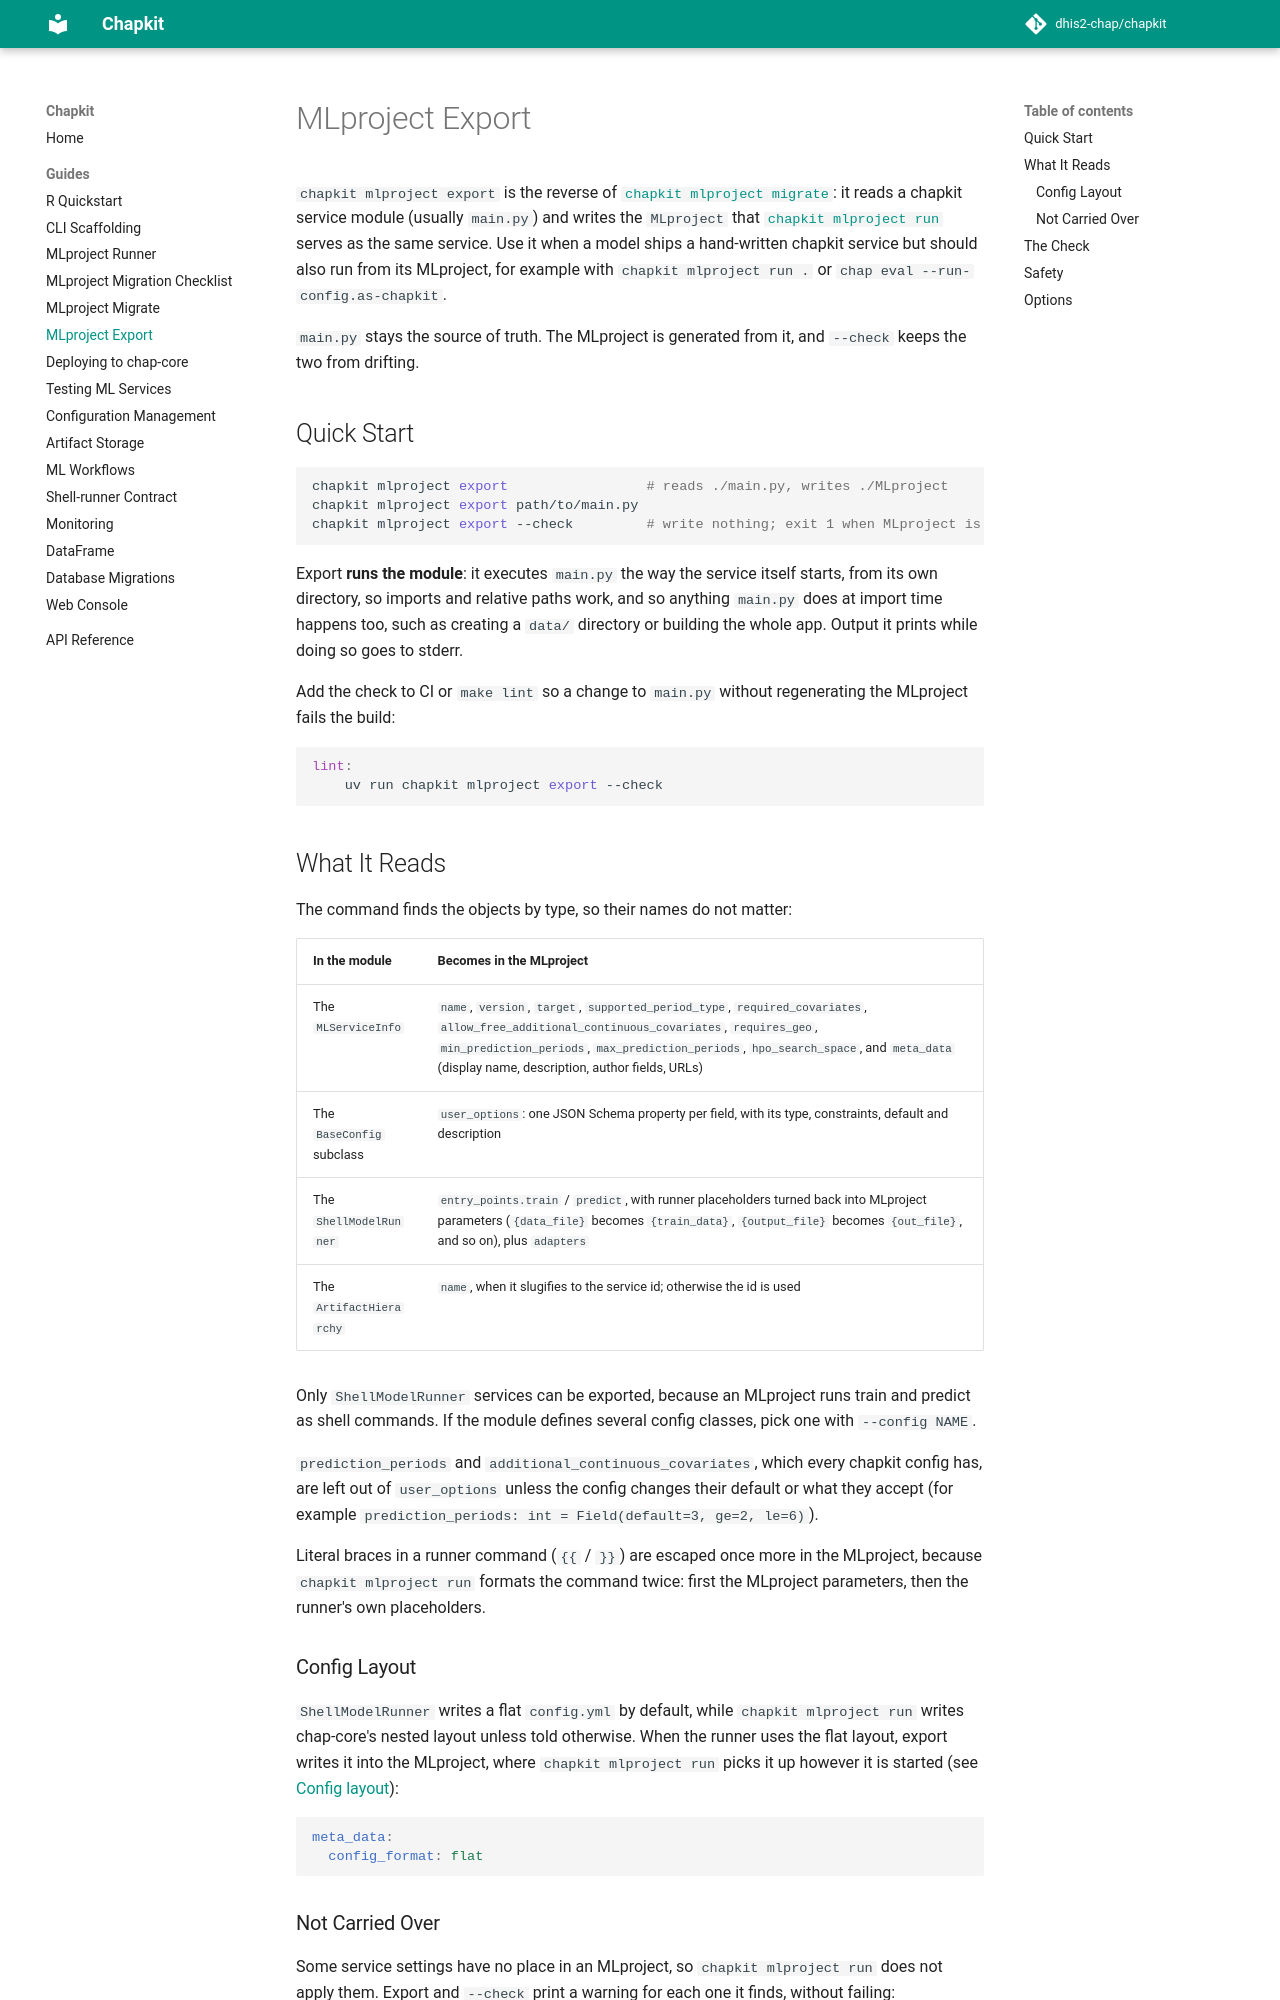

repository: dhis2-chap/chapkit · page: guides/mlproject-export/index.html · generator: mkdocs

# MLproject Export

`chapkit mlproject export` is the reverse of [`chapkit mlproject migrate`](mlproject-migrate.md): it reads a chapkit service module (usually `main.py`) and writes the `MLproject` that [`chapkit mlproject run`](mlproject-runner.md) serves as the same service. Use it when a model ships a hand-written chapkit service but should also run from its MLproject, for example with `chapkit mlproject run .` or `chap eval --run-config.as-chapkit`.

`main.py` stays the source of truth. The MLproject is generated from it, and `--check` keeps the two from drifting.

## Quick Start

```bash
chapkit mlproject export                 # reads ./main.py, writes ./MLproject
chapkit mlproject export path/to/main.py
chapkit mlproject export --check         # write nothing; exit 1 when MLproject is stale
```

Export **runs the module**: it executes `main.py` the way the service itself starts, from its own directory, so imports and relative paths work, and so anything `main.py` does at import time happens too, such as creating a `data/` directory or building the whole app. Output it prints while doing so goes to stderr.

Add the check to CI or `make lint` so a change to `main.py` without regenerating the MLproject fails the build:

```makefile
lint:
	uv run chapkit mlproject export --check
```

## What It Reads

The command finds the objects by type, so their names do not matter:

| In the module | Becomes in the MLproject |
| --- | --- |
| The `MLServiceInfo` | `name`, `version`, `target`, `supported_period_type`, `required_covariates`, `allow_free_additional_continuous_covariates`, `requires_geo`, `min_prediction_periods`, `max_prediction_periods`, `hpo_search_space`, and `meta_data` (display name, description, author fields, URLs) |
| The `BaseConfig` subclass | `user_options`: one JSON Schema property per field, with its type, constraints, default and description |
| The `ShellModelRunner` | `entry_points.train` / `predict`, with runner placeholders turned back into MLproject parameters (`{data_file}` becomes `{train_data}`, `{output_file}` becomes `{out_file}`, and so on), plus `adapters` |
| The `ArtifactHierarchy` | `name`, when it slugifies to the service id; otherwise the id is used |

Only `ShellModelRunner` services can be exported, because an MLproject runs train and predict as shell commands. If the module defines several config classes, pick one with `--config NAME`.

`prediction_periods` and `additional_continuous_covariates`, which every chapkit config has, are left out of `user_options` unless the config changes their default or what they accept (for example `prediction_periods: int = Field(default=3, ge=2, le=6)`).

Literal braces in a runner command (`{{` / `}}`) are escaped once more in the MLproject, because `chapkit mlproject run` formats the command twice: first the MLproject parameters, then the runner's own placeholders.

### Config Layout

`ShellModelRunner` writes a flat `config.yml` by default, while `chapkit mlproject run` writes chap-core's nested layout unless told otherwise. When the runner uses the flat layout, export writes it into the MLproject, where `chapkit mlproject run` picks it up however it is started (see [Config layout](mlproject-runner.md#config-layout)):

```yaml
meta_data:
  config_format: flat
```
